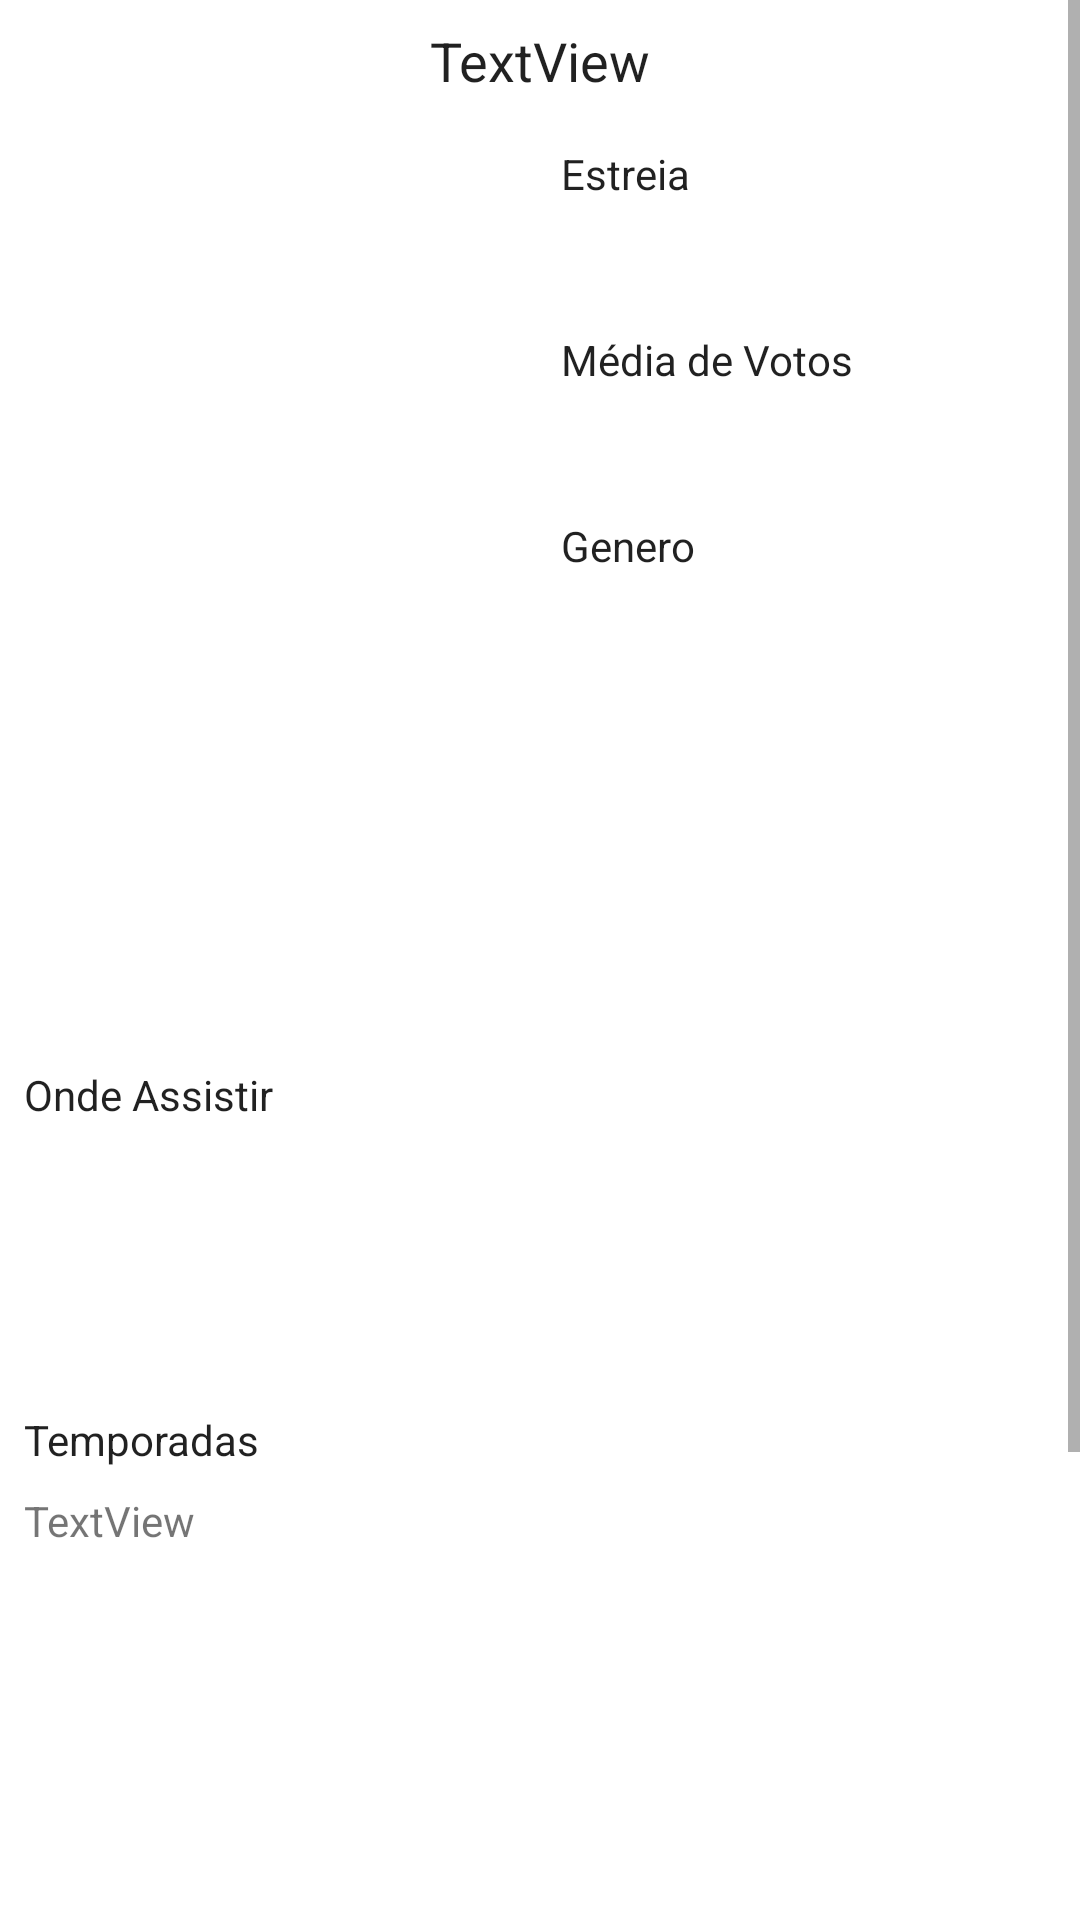

Reconstruct the res/layout file that produces this screen, plus the resources it refers to.
<!-- AndroidManifest.xml: application theme Theme.Cinemov -->
<!-- res/layout/main_fragment.xml -->
<?xml version="1.0" encoding="utf-8"?>
<layout  xmlns:android="http://schemas.android.com/apk/res/android"
    xmlns:app="http://schemas.android.com/apk/res-auto"
    xmlns:tools="http://schemas.android.com/tools"
    android:id="@+id/series_details_fragment2"
    tools:context=".ui.main.SeriesDetailsFragment2">

    <data>
        <variable
            name="viewmodel"
            type="br.thales.cinemov.SeriesDetailsActivityViewModel" />
    </data>

    <androidx.constraintlayout.widget.ConstraintLayout
        android:layout_width="match_parent"
        android:layout_height="match_parent" >

        <ScrollView
            android:layout_width="match_parent"
            android:layout_height="match_parent"
            app:layout_constraintBottom_toBottomOf="parent"
            app:layout_constraintEnd_toEndOf="parent"
            app:layout_constraintHorizontal_bias="0.0"
            app:layout_constraintStart_toStartOf="parent"
            app:layout_constraintTop_toTopOf="parent"
            app:layout_constraintVertical_bias="1.0">

            <androidx.constraintlayout.widget.ConstraintLayout
                android:layout_width="match_parent"
                android:layout_height="match_parent">

                <TextView
                    android:id="@+id/txtSerieTitle"
                    android:layout_width="wrap_content"
                    android:layout_height="wrap_content"
                    android:layout_marginStart="8dp"
                    android:layout_marginTop="8dp"
                    android:layout_marginEnd="8dp"
                    android:text="TextView"
                    android:textAppearance="@style/TextAppearance.AppCompat.Body1"
                    android:textSize="18sp"
                    app:layout_constraintEnd_toEndOf="parent"
                    app:layout_constraintStart_toStartOf="parent"
                    app:layout_constraintTop_toTopOf="parent" />

                <ImageView
                    android:id="@+id/imgSeriesPoster"
                    android:layout_width="171dp"
                    android:layout_height="261dp"
                    android:layout_marginStart="8dp"
                    android:layout_marginTop="8dp"
                    app:layout_constraintStart_toStartOf="parent"
                    app:layout_constraintTop_toBottomOf="@+id/txtSerieTitle"
                    tools:src="@tools:sample/avatars" />

                <TextView
                    android:id="@+id/textView13"
                    android:layout_width="wrap_content"
                    android:layout_height="wrap_content"
                    android:layout_marginStart="8dp"
                    android:layout_marginTop="16dp"
                    android:text="Estreia"
                    android:textAppearance="@style/TextAppearance.AppCompat.Body1"
                    app:layout_constraintStart_toEndOf="@+id/imgSeriesPoster"
                    app:layout_constraintTop_toBottomOf="@+id/txtSerieTitle" />

                <TextView
                    android:id="@+id/txtFirstAirDate"
                    android:layout_width="wrap_content"
                    android:layout_height="wrap_content"
                    android:layout_marginStart="8dp"
                    android:layout_marginTop="8dp"
                    app:layout_constraintStart_toEndOf="@+id/imgSeriesPoster"
                    app:layout_constraintTop_toBottomOf="@+id/textView13" />

                <TextView
                    android:id="@+id/textView17"
                    android:layout_width="wrap_content"
                    android:layout_height="wrap_content"
                    android:layout_marginStart="8dp"
                    android:layout_marginTop="16dp"
                    android:text="Média de Votos"
                    android:textAppearance="@style/TextAppearance.AppCompat.Body1"
                    app:layout_constraintStart_toEndOf="@+id/imgSeriesPoster"
                    app:layout_constraintTop_toBottomOf="@+id/txtFirstAirDate" />

                <TextView
                    android:id="@+id/txtSerieVoteAverage"
                    android:layout_width="wrap_content"
                    android:layout_height="wrap_content"
                    android:layout_marginStart="8dp"
                    android:layout_marginTop="8dp"
                    app:layout_constraintStart_toEndOf="@+id/imgSeriesPoster"
                    app:layout_constraintTop_toBottomOf="@+id/textView17" />

                <TextView
                    android:id="@+id/textView19"
                    android:layout_width="wrap_content"
                    android:layout_height="wrap_content"
                    android:layout_marginStart="8dp"
                    android:layout_marginTop="16dp"
                    android:text="Genero"
                    android:textAppearance="@style/TextAppearance.AppCompat.Body1"
                    app:layout_constraintStart_toEndOf="@+id/imgSeriesPoster"
                    app:layout_constraintTop_toBottomOf="@+id/txtSerieVoteAverage" />

                <androidx.recyclerview.widget.RecyclerView
                    android:id="@+id/rcvSeriesGenre"
                    android:layout_width="224dp"
                    android:layout_height="97dp"
                    android:layout_marginStart="8dp"
                    android:layout_marginTop="8dp"
                    android:layout_marginEnd="8dp"
                    app:layout_constraintEnd_toEndOf="parent"
                    app:layout_constraintStart_toEndOf="@+id/imgSeriesPoster"
                    app:layout_constraintTop_toBottomOf="@+id/textView19" />

                <TextView
                    android:id="@+id/textView20"
                    android:layout_width="wrap_content"
                    android:layout_height="wrap_content"
                    android:layout_marginStart="8dp"
                    android:text="Onde Assistir"
                    android:textAppearance="@style/TextAppearance.AppCompat.Body1"
                    app:layout_constraintStart_toStartOf="parent"
                    app:layout_constraintTop_toBottomOf="@+id/txtOverviewSerie" />

                <androidx.recyclerview.widget.RecyclerView
                    android:id="@+id/rcvWatchProvidersSeries"
                    android:layout_width="392dp"
                    android:layout_height="80dp"
                    android:layout_marginStart="8dp"
                    android:layout_marginTop="8dp"
                    android:layout_marginEnd="8dp"
                    app:layout_constraintEnd_toEndOf="parent"
                    app:layout_constraintHorizontal_bias="0.333"
                    app:layout_constraintStart_toStartOf="parent"
                    app:layout_constraintTop_toBottomOf="@+id/textView20" />

                <TextView
                    android:id="@+id/txtOverviewSerie"
                    android:layout_width="wrap_content"
                    android:layout_height="wrap_content"
                    android:layout_marginStart="8dp"
                    android:layout_marginTop="8dp"
                    android:layout_marginEnd="8dp"
                    app:layout_constraintEnd_toEndOf="parent"
                    app:layout_constraintStart_toStartOf="parent"
                    app:layout_constraintTop_toBottomOf="@+id/txtTagLine" />

                <androidx.recyclerview.widget.RecyclerView
                    android:id="@+id/rcvSeriesRecomendadas"
                    android:layout_width="match_parent"
                    android:layout_height="match_parent"
                    android:layout_marginStart="8dp"
                    android:layout_marginEnd="8dp"
                    android:layout_marginBottom="8dp"
                    app:layout_constraintBottom_toBottomOf="parent"
                    app:layout_constraintEnd_toEndOf="parent"
                    app:layout_constraintStart_toStartOf="parent" />

                <TextView
                    android:id="@+id/textView3"
                    android:layout_width="wrap_content"
                    android:layout_height="wrap_content"
                    android:layout_marginStart="8dp"
                    android:layout_marginTop="16dp"
                    android:text="Criado por"
                    android:textAppearance="@style/TextAppearance.AppCompat.Body1"
                    app:layout_constraintStart_toStartOf="parent"
                    app:layout_constraintTop_toBottomOf="@+id/rcvSeason" />

                <TextView
                    android:id="@+id/txtTagLine"
                    android:layout_width="wrap_content"
                    android:layout_height="wrap_content"
                    android:layout_marginStart="8dp"
                    android:layout_marginTop="8dp"
                    android:layout_marginEnd="8dp"
                    app:layout_constraintEnd_toEndOf="parent"
                    app:layout_constraintStart_toStartOf="parent"
                    app:layout_constraintTop_toBottomOf="@+id/imgSeriesPoster" />

                <androidx.recyclerview.widget.RecyclerView
                    android:id="@+id/rcvCreatedBy"
                    android:layout_width="393dp"
                    android:layout_height="99dp"
                    android:layout_marginTop="8dp"
                    android:layout_marginBottom="8dp"
                    app:layout_constraintBottom_toTopOf="@+id/rcvSeriesRecomendadas"
                    app:layout_constraintEnd_toEndOf="parent"
                    app:layout_constraintStart_toStartOf="parent"
                    app:layout_constraintTop_toBottomOf="@+id/textView3" />

                <TextView
                    android:id="@+id/textView11"
                    android:layout_width="wrap_content"
                    android:layout_height="wrap_content"
                    android:layout_marginStart="8dp"
                    android:layout_marginTop="8dp"
                    android:text="Temporadas"
                    android:textAppearance="@style/TextAppearance.AppCompat.Body1"
                    app:layout_constraintStart_toStartOf="parent"
                    app:layout_constraintTop_toBottomOf="@+id/rcvWatchProvidersSeries" />

                <androidx.recyclerview.widget.RecyclerView
                    android:id="@+id/rcvSeason"
                    android:layout_width="389dp"
                    android:layout_height="164dp"
                    android:layout_marginStart="8dp"
                    android:layout_marginTop="8dp"
                    android:layout_marginEnd="8dp"
                    app:layout_constraintEnd_toEndOf="parent"
                    app:layout_constraintHorizontal_bias="0.493"
                    app:layout_constraintStart_toStartOf="parent"
                    app:layout_constraintTop_toBottomOf="@+id/txtEpCount" />

                <TextView
                    android:id="@+id/txtEpCount"
                    android:layout_width="wrap_content"
                    android:layout_height="wrap_content"
                    android:layout_marginStart="8dp"
                    android:layout_marginTop="8dp"
                    android:text="TextView"
                    app:layout_constraintStart_toStartOf="parent"
                    app:layout_constraintTop_toBottomOf="@+id/textView11" />
            </androidx.constraintlayout.widget.ConstraintLayout>
        </ScrollView>
    </androidx.constraintlayout.widget.ConstraintLayout>
</layout>
<!-- resources referenced by this layout -->
<resources>
  <style name="Theme.Cinemov" parent="Theme.MaterialComponents.DayNight.NoActionBar">
          
          <item name="colorPrimary">@color/amarelo</item>
          <item name="colorPrimaryVariant">@color/black</item>
          <item name="colorOnPrimary">@color/amarelo</item>
          
          <item name="colorSecondary">@color/teal_200</item>
          <item name="colorSecondaryVariant">@color/teal_700</item>
          <item name="colorOnSecondary">@color/black</item>
          
          <item name="android:statusBarColor" tools:targetApi="l">?attr/colorPrimaryVariant</item>
          
      </style>
  <color name="amarelo">#ffe619</color>
  <color name="black">#FF000000</color>
  <color name="teal_200">#FF03DAC5</color>
  <color name="teal_700">#FF018786</color>
</resources>
